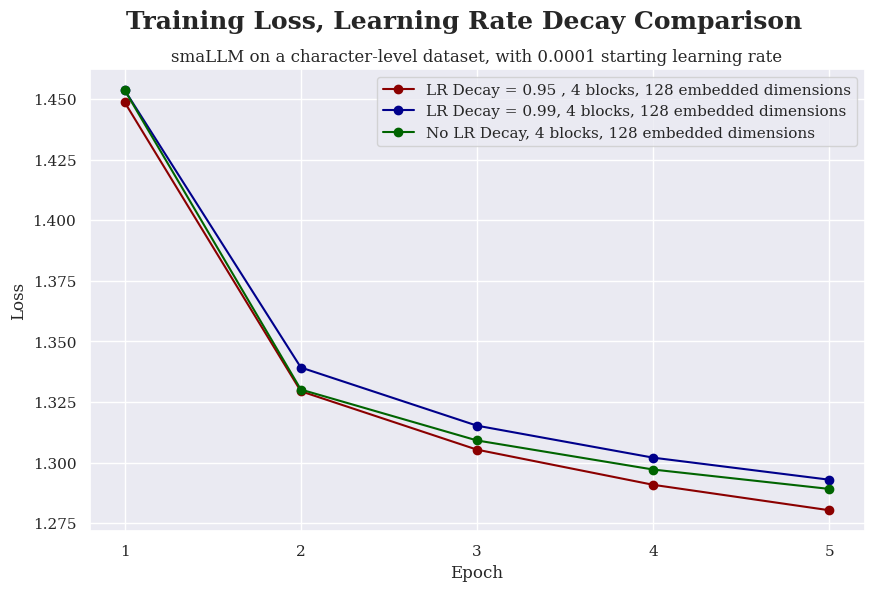

Python code for this plot:
import matplotlib.pyplot as plt
import numpy as np
import seaborn as sns
import datetime

sns.set(font='Serif')

lr_decay_01_loss = [1.4486, 1.3294, 1.3053, 1.2908, 1.2803]
# lr_decay_01_LR = [0.000950, 0.000902, 0.000857, 0.000814, 0.000773]

# If the model finishes training early enough, use this line
#lr_decay_01_12_blocks_768_dim_loss = [0, 0, 0.0, 0.0, 0.0]

lr_decay_02_loss = [1.4536, 1.3392, 1.3152, 1.3020, 1.2929]
# lr_decay_02_LR = [0.000990, 0.000980, 0.000970, 0.000961, 0.000951]

lr_no_decay_loss = [1.4536, 1.3301, 1.3091, 1.2971, 1.2891]

epochs = np.arange(1, 6, 1)

# Plot the loss
plt.figure(figsize=(10, 6))

plt.xticks(np.arange(1, 6, 1))

plt.plot(epochs, lr_decay_01_loss, label="LR Decay = 0.95 , 4 blocks, 128 embedded dimensions", marker='o', color='darkred')
plt.plot(epochs, lr_decay_02_loss, label="LR Decay = 0.99, 4 blocks, 128 embedded dimensions", marker='o',color='darkblue')
plt.plot(epochs, lr_no_decay_loss, label="No LR Decay, 4 blocks, 128 embedded dimensions", marker='o', color='darkgreen')
#plt.plot(epochs, lr_decay_01_12_blocks_768_dim_loss, label="LR Decay = 0.95, 12 blocks, 768 embedded dimensions", marker='o', color='darkorange')

plt.xlabel("Epoch")
plt.ylabel("Loss")
plt.suptitle("Training Loss, Learning Rate Decay Comparison", fontsize=18, fontweight='bold')
plt.title("smaLLM on a character-level dataset, with 0.0001 starting learning rate", fontsize=12)
plt.legend()
plt.grid(True)
date_format_string = "%Y-%m-%d_%H-%M-%S"
plt.savefig(f'loss_lr_decay_comparison_{datetime.datetime.now().strftime(date_format_string)}.png')
plt.show()


